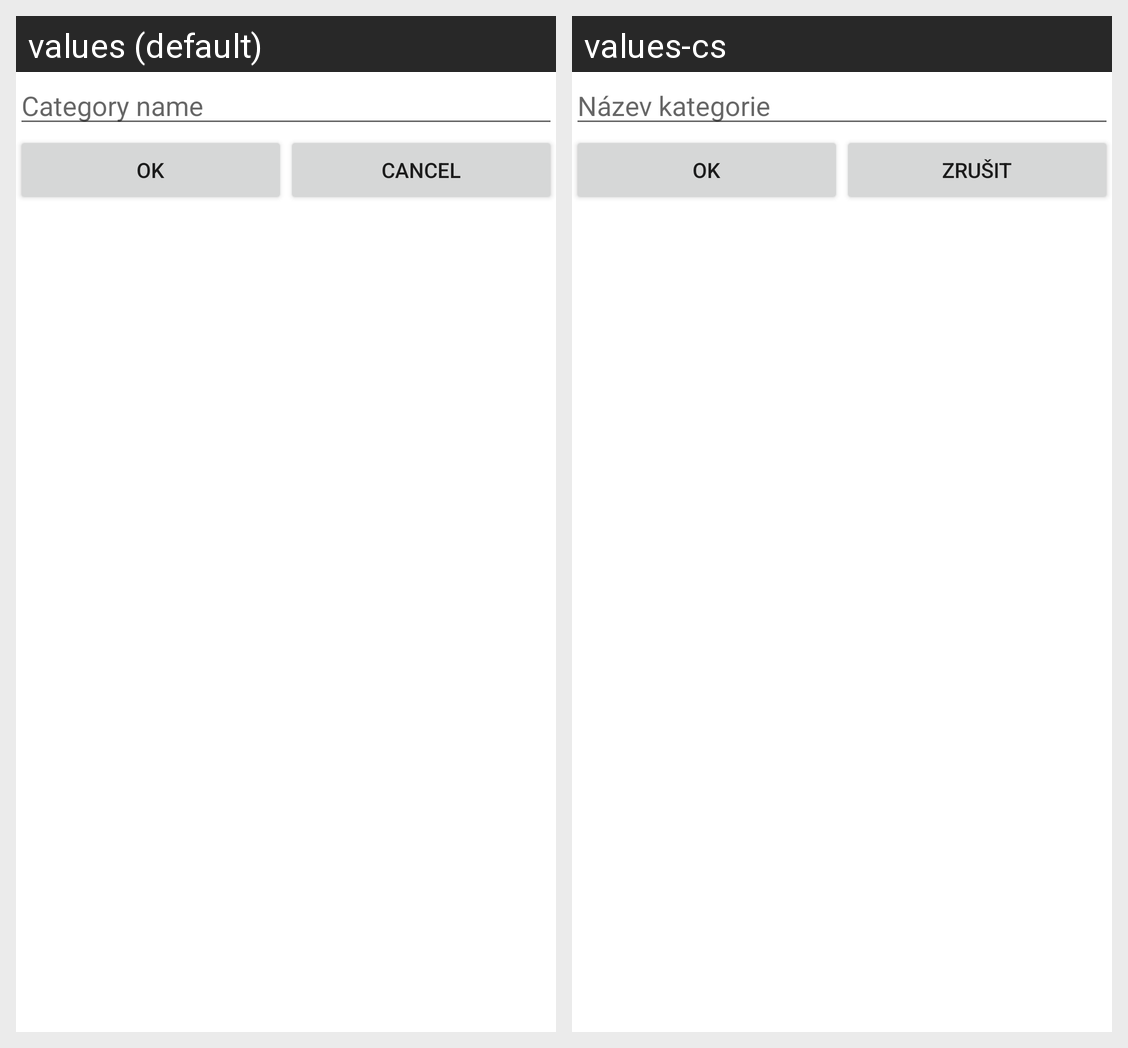

Translations of the strings shown on this Android screen, per locale in the grid:
Android screen res/layout/new_category.xml rendered under 2 locales, left to right: values (default), values-cs. Device: Nexus 5 (rendered at 1080×1920; each locale shown at half size, 540×960, under a caption strip naming it); theme Theme.MaterialComponents.DayNight.NoActionBar.
Strings drawn on this screen, with the default value and each locale's value (text and hints the layout hard-codes, and strings that could not be matched under every locale, appear in the picture but are not listed):

new_category_name_field_hint
  values: Category name
  values-cs: Název kategorie

ok_button
  values: OK
  values-cs: OK

cancel_button
  values: Cancel
  values-cs: Zrušit
